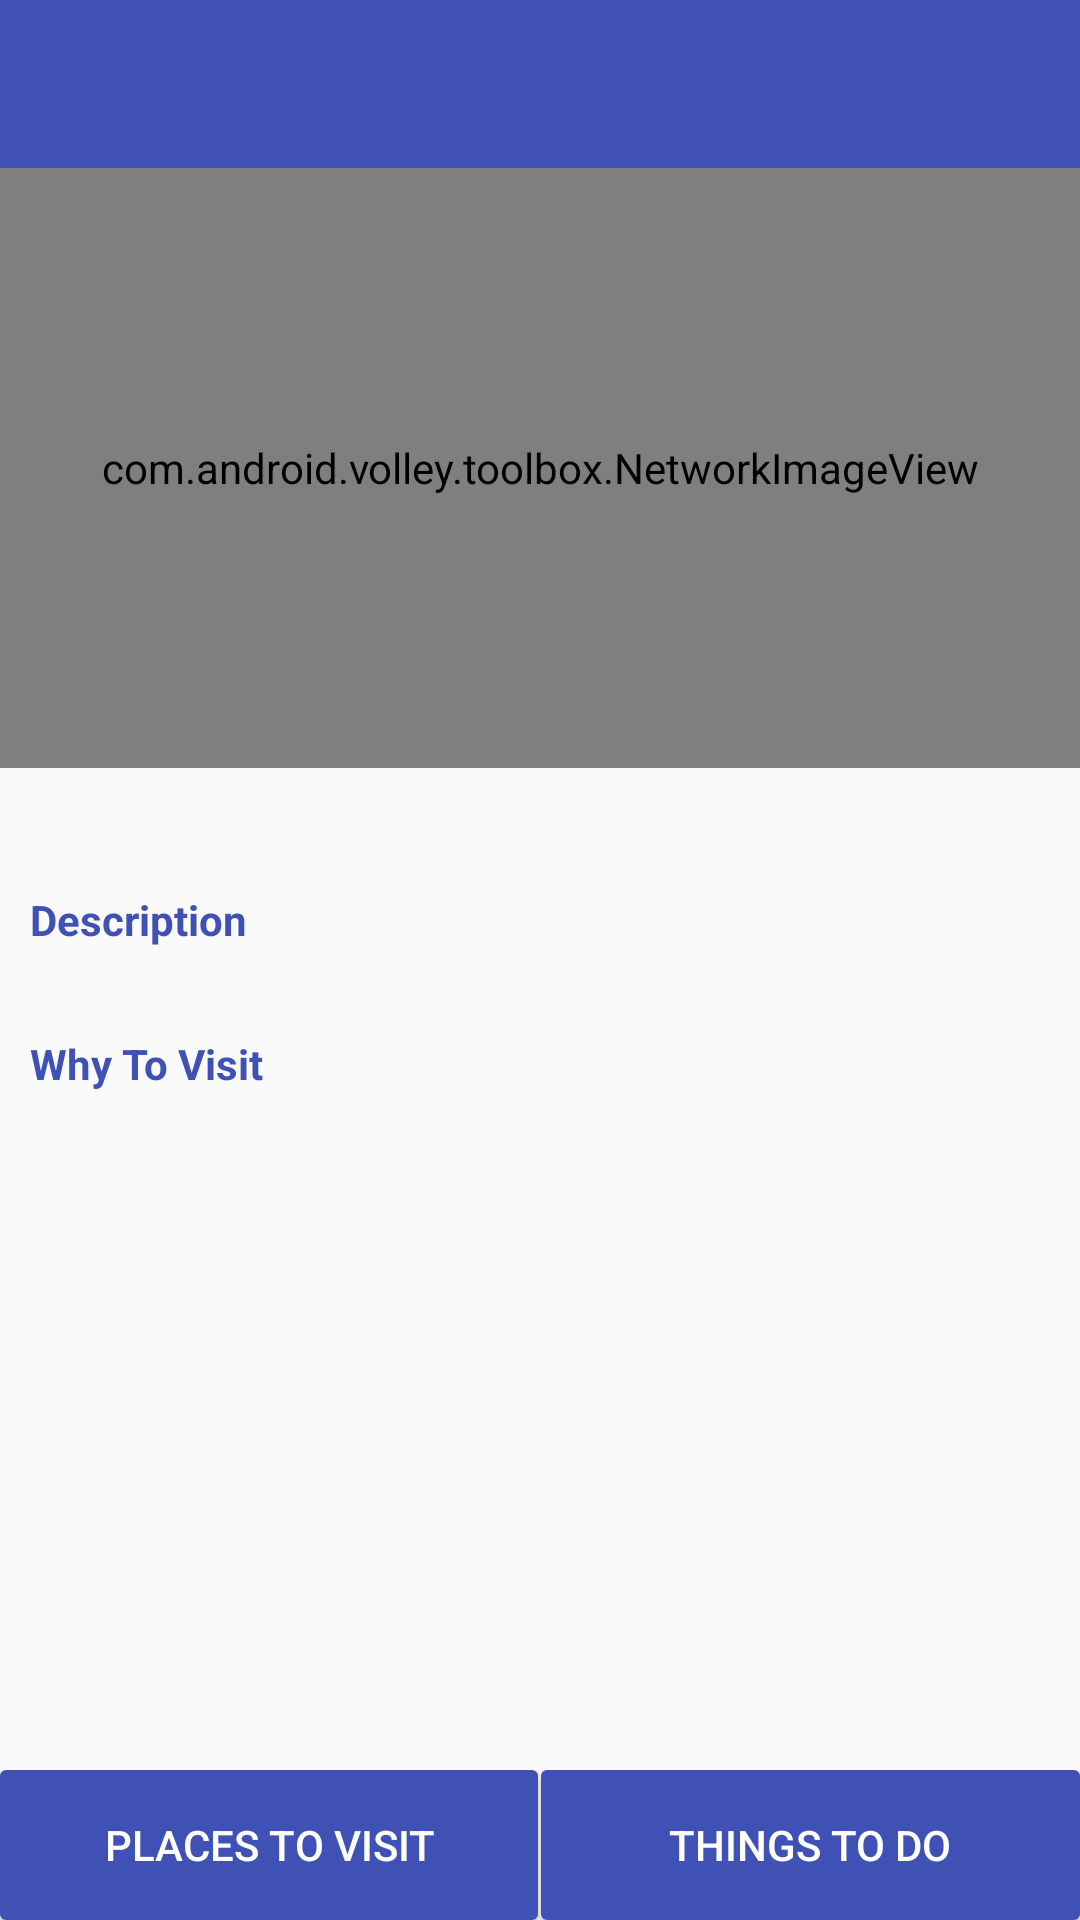

Here is an Android app screen rendered from its layout file. Give the layout XML and the strings, colors and styles it references.
<!-- AndroidManifest.xml: application theme AppTheme -->
<!-- res/layout/activity_place_detail.xml -->
<?xml version="1.0" encoding="utf-8"?>
<RelativeLayout xmlns:android="http://schemas.android.com/apk/res/android"
    xmlns:app="http://schemas.android.com/apk/res-auto"
    xmlns:tools="http://schemas.android.com/tools"
    android:layout_width="match_parent"
    android:layout_height="match_parent"
    android:orientation="vertical"
    tools:context="com.ixicode.constant.ixiplan.placedetail.PlaceDetail">

    <include layout="@layout/toolbar" />

    <LinearLayout
        android:id="@+id/linearLayoutBelow"
        android:layout_width="match_parent"
        android:layout_height="50dp"
        android:orientation="horizontal"
        android:layout_alignParentBottom="true"
        >

        <TextView
            android:id="@+id/places_to_visit"
            android:layout_width="0dp"
            style="@style/buttonTheme"
            android:layout_height="match_parent"
            android:text="@string/places_to_visit"
            android:layout_weight="1"
            android:gravity="center"
            />

        <View
            android:layout_width="1dp"
            android:layout_height="match_parent" />

        <TextView
            android:id="@+id/things_to_do"
            android:layout_width="0dp"
            style="@style/buttonTheme"
            android:layout_height="match_parent"
            android:text="@string/things_to_do"
            android:layout_weight="1"
            android:gravity="center"
            />

    </LinearLayout>

    <ScrollView
        android:layout_width="match_parent"
        android:layout_height="match_parent"
        android:layout_above="@id/linearLayoutBelow"
        android:layout_below="@id/toolbar"
        >

        <LinearLayout
            android:layout_width="match_parent"
            android:layout_height="match_parent"
            android:orientation="vertical"
            >

            <com.android.volley.toolbox.NetworkImageView
                android:id="@+id/networkImageview"
                android:layout_width="match_parent"
                android:layout_height="200dp"
                android:scaleType="fitXY"
                />

            <LinearLayout
                android:layout_width="match_parent"
                android:layout_height="match_parent"
                android:orientation="vertical"
                android:padding="@dimen/activity_horizontal_margin">

            <TextView
                android:id="@+id/textViewName"
                android:layout_width="match_parent"
                android:textColor="@color/colorPrimary"
                android:textStyle="bold"
                android:padding="@dimen/mar_gin"
                android:textSize="@dimen/text_size_xlarge"
                android:layout_height="wrap_content" />


            <TextView
                android:layout_width="match_parent"
                android:layout_height="wrap_content"
                android:textColor="@color/colorPrimary"
                android:textStyle="bold"
                android:text="Description"
                />

            <TextView
                android:id="@+id/textViewDesc"
                android:layout_width="match_parent"
                android:layout_height="wrap_content" />


            <TextView
                android:layout_width="match_parent"
                android:layout_height="wrap_content"
                android:textColor="@color/colorPrimary"
                android:layout_marginTop="@dimen/activity_vertical_margin"
                android:textStyle="bold"
                android:text="Why To Visit"
                />

            <TextView
                android:id="@+id/textViewWhyVisit"
                android:layout_width="match_parent"
                android:layout_height="wrap_content" />

            </LinearLayout>

        </LinearLayout>
    </ScrollView>



</RelativeLayout>
<!-- res/layout/toolbar.xml (included above) -->
<?xml version="1.0" encoding="utf-8"?>
<android.support.v7.widget.Toolbar xmlns:android="http://schemas.android.com/apk/res/android"
    xmlns:app="http://schemas.android.com/apk/res-auto"
    android:id="@+id/toolbar"
    android:layout_width="match_parent"
    android:layout_height="?attr/actionBarSize"
    app:contentInsetEnd="0dp"
    app:contentInsetStart="0dp"
    app:titleTextAppearance="@style/Toolbar.TitleText"
    android:theme="@style/ThemeOverlay.AppCompat.Dark.ActionBar"
    app:popupTheme="@style/ThemeOverlay.AppCompat.Light"
    app:layout_collapseMode="pin"
    android:gravity="center"
    android:background="?attr/colorPrimary">
</android.support.v7.widget.Toolbar>
<!-- resources referenced by this layout -->
<resources>
  <color name="colorPrimary">#3F51B5</color>
  <dimen name="activity_horizontal_margin">10dp</dimen>
  <dimen name="activity_vertical_margin">10dp</dimen>
  <dimen name="mar_gin">2dp</dimen>
  <dimen name="text_size_xlarge">20sp</dimen>
  <string name="places_to_visit">Places To Visit</string>
  <string name="things_to_do">Things To Do</string>
  <style name="Toolbar.TitleText" parent="TextAppearance.Widget.AppCompat.Toolbar.Title">
          <item name="android:textSize">@dimen/text_size_large</item>
          <item name="android:textColor">@android:color/white</item>
      </style>
  <style name="buttonTheme" parent="Base.Widget.AppCompat.Button">
          <item name="android:background">@drawable/button_selector</item>
          <item name="android:textColor">@color/white</item>
          <item name="android:gravity">center</item>
      </style>
  <style name="AppTheme" parent="Theme.AppCompat.Light.DarkActionBar">
          
          <item name="colorPrimary">@color/colorPrimary</item>
          <item name="colorPrimaryDark">@color/colorPrimaryDark</item>
          <item name="colorAccent">@color/colorPrimary</item>
          <item name="android:windowActionBar">false</item>
          <item name="windowNoTitle">true</item>
          <item name="android:buttonStyle">@style/buttonTheme</item>
          <item name="buttonStyle">@style/buttonTheme</item>
          <item name="android:autoCompleteTextViewStyle">@style/autocompleteTextViewStyle</item>
          <item name="autoCompleteTextViewStyle">@style/autocompleteTextViewStyle</item>
          <item name="android:progressBarStyle">@style/progressTheme</item>
      </style>
  <dimen name="text_size_large">18sp</dimen>
  <!-- drawable button_selector (drawable) -->
  <?xml version="1.0" encoding="utf-8"?>
  <selector xmlns:android="http://schemas.android.com/apk/res/android" >
      <item android:state_pressed="true" >
          <shape android:shape="rectangle"  >
              <corners android:radius="2dp" />
              <solid android:color="@color/colorPrimaryDark"/>
          </shape>
      </item>
      <item android:state_focused="true">
          <shape android:shape="rectangle"  >
              <corners android:radius="2dp" />
              <solid android:color="@color/colorPrimaryDark"/>
          </shape>
      </item>
      <item >
          <shape android:shape="rectangle"  >
              <corners android:radius="2dp" />
              <solid android:color="@color/colorPrimary"/>
          </shape>
      </item>
  </selector>
  <color name="white">#ffffff</color>
  <color name="colorPrimaryDark">#303F9F</color>
  <style name="autocompleteTextViewStyle" parent="Base.Widget.AppCompat.AutoCompleteTextView">
          <item name="android:textColor">@color/colorPrimaryDark</item>
      </style>
  <style name="progressTheme" parent="Base.Widget.AppCompat.ProgressBar">
          <item name="android:progress">@color/colorPrimaryDark</item>
      </style>
</resources>
